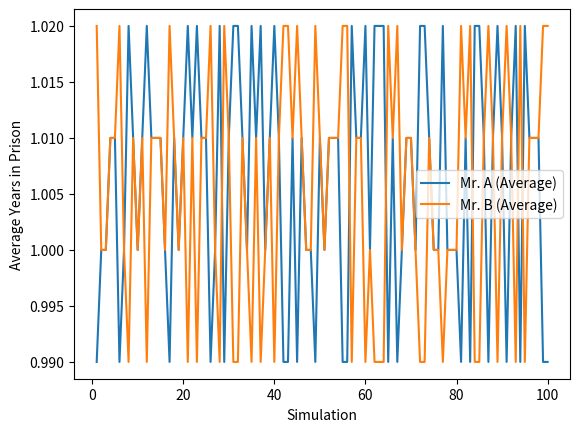

Source code (Python):
import random
import matplotlib.pyplot as plt

def strategy_A(history):
    if len(history) == 0:
        return random.choice([True, False])  # Start with a random decision

    prev_outcome_A, prev_outcome_B = history[-1]
    if prev_outcome_A:  # Repeat the previous action if it resulted in a win
        return prev_outcome_A
    else:  # Change the action if it resulted in a loss
        return not prev_outcome_A

def strategy_B(history):
    if len(history) == 0:
        return random.choice([True, False])  # Start with a random decision

    prev_outcome_A, prev_outcome_B = history[-1]
    if prev_outcome_B:  # Repeat the previous action if it resulted in a win
        return prev_outcome_B
    else:  # Change the action if it resulted in a loss
        return not prev_outcome_B

def calculate_betrayal_probability(history):
    betrayals_A = sum(1 for outcome_A, _ in history if outcome_A)
    betrayals_B = sum(1 for _, outcome_B in history if outcome_B)
    total_iterations = len(history)

    probability_A = betrayals_A / total_iterations
    probability_B = betrayals_B / total_iterations

    return probability_A, probability_B

def simulate_game(num_simulations, num_iterations):
    avg_years_in_prison_A_list = []
    avg_years_in_prison_B_list = []
    betrayal_probabilities_A = []
    betrayal_probabilities_B = []

    for sim in range(num_simulations):
        total_years_in_prison_A = 0
        total_years_in_prison_B = 0
        history = []  # History of previous rounds

        for _ in range(num_iterations):
            admit_A = strategy_A(history)
            admit_B = strategy_B(history)

            if admit_A and not admit_B:  # Mr. A admits, Mr. B doesn't
                total_years_in_prison_A += 0
                total_years_in_prison_B += 3
            elif not admit_A and admit_B:  # Mr. A doesn't admit, Mr. B admits
                total_years_in_prison_A += 3
                total_years_in_prison_B += 0
            elif admit_A and admit_B:  # Both admit
                total_years_in_prison_A += 1
                total_years_in_prison_B += 1
            else:  # Both don't admit
                total_years_in_prison_A += 2
                total_years_in_prison_B += 2

            # Update the history with the current round's decisions
            history.append((admit_A, admit_B))

        avg_years_in_prison_A = total_years_in_prison_A / num_iterations
        avg_years_in_prison_B = total_years_in_prison_B / num_iterations

        betrayal_prob_A, betrayal_prob_B = calculate_betrayal_probability(history)
        betrayal_probabilities_A.append(betrayal_prob_A)
        betrayal_probabilities_B.append(betrayal_prob_B)

        avg_years_in_prison_A_list.append(avg_years_in_prison_A)
        avg_years_in_prison_B_list.append(avg_years_in_prison_B)

        print(f"Simulation {sim + 1}:")
        print(f"Probability of Betrayal for Mr. A: {betrayal_prob_A:.2f}")
        print(f"Probability of Betrayal for Mr. B: {betrayal_prob_B:.2f}")
        print(f"Average Years in Prison for Mr. A: {avg_years_in_prison_A:.2f}")
        print(f"Average Years in Prison for Mr. B: {avg_years_in_prison_B:.2f}")
        print()

    return avg_years_in_prison_A_list, avg_years_in_prison_B_list, betrayal_probabilities_A, betrayal_probabilities_B

if __name__ == "__main__":
    num_simulations = 100
    num_iterations = 100

    avg_years_in_prison_A_list, avg_years_in_prison_B_list, betrayal_probabilities_A, betrayal_probabilities_B = simulate_game(num_simulations, num_iterations)
    plt.figure(dpi=450)
    # Plot the graph for Mr. A and Mr. B
    plt.plot(range(1, num_simulations + 1), avg_years_in_prison_A_list, label="Mr. A (Average)")
    plt.plot(range(1, num_simulations + 1), avg_years_in_prison_B_list, label="Mr. B (Average)")
    plt.xlabel("Simulation")
    plt.ylabel("Average Years in Prison")
    plt.legend()
    plt.show()
